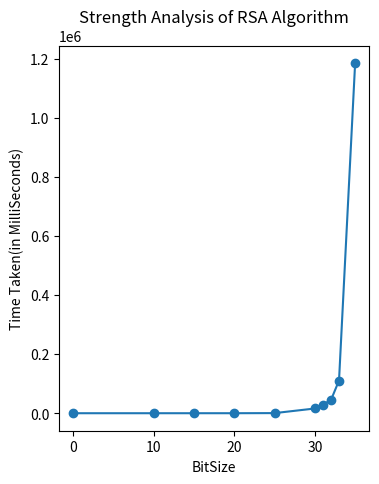

Reproduce this figure in Python.
import matplotlib.pyplot as plt

X = [0, 10, 15, 20, 25, 30, 31, 32, 33, 35]  # Give all the numbers
Y = [0, 0.5, .95, 23.73, 394.78, 15985.57,
     29522.25, 44630.68, 110705.20, 1184805.80]

# Everytime when you use figure, it creates a new graph

plt.figure(figsize=(4, 5))  # width x height in inches
# marker highlights the point, color changes the color
plt.plot(X, Y, marker='o')

# plt.figure(figsize=(4, 5))  # width x height in inches
# plt.scatter(X, Y, color='red')

# plt.figure(figsize=(4, 5))  # width x height in inches
# plt.bar(X, Y)

plt.xlabel("BitSize")  # sets X axis label, Y axis label and Title
plt.ylabel("Time Taken(in MilliSeconds)")
plt.title("Strength Analysis of RSA Algorithm")


plt.show()  # must be done atlast
